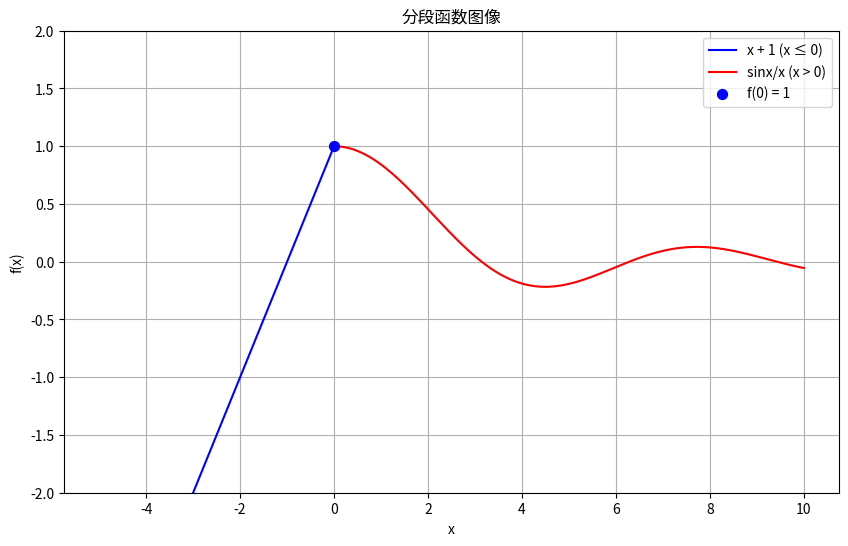

The matplotlib source for this figure:
import numpy as np
import matplotlib.pyplot as plt

# 生成数据
x_left = np.linspace(-5, 0, 100)
x_right = np.linspace(0.1, 10, 500)  # x>0时避开x=0

# 计算函数值
y_left = x_left + 1
y_right = np.sin(x_right) / x_right

# 绘制图像
plt.figure(figsize=(10, 6))
plt.plot(x_left, y_left, label='x + 1 (x ≤ 0)', color='blue')
plt.plot(x_right, y_right, label='sinx/x (x > 0)', color='red')
plt.scatter(0, 1, color='blue', s=50, zorder=2, label='f(0) = 1')  # 实心点
plt.xlabel('x')
plt.ylabel('f(x)')
plt.title('分段函数图像')
plt.ylim(-2, 2)
plt.legend()
plt.grid(True)
plt.show()